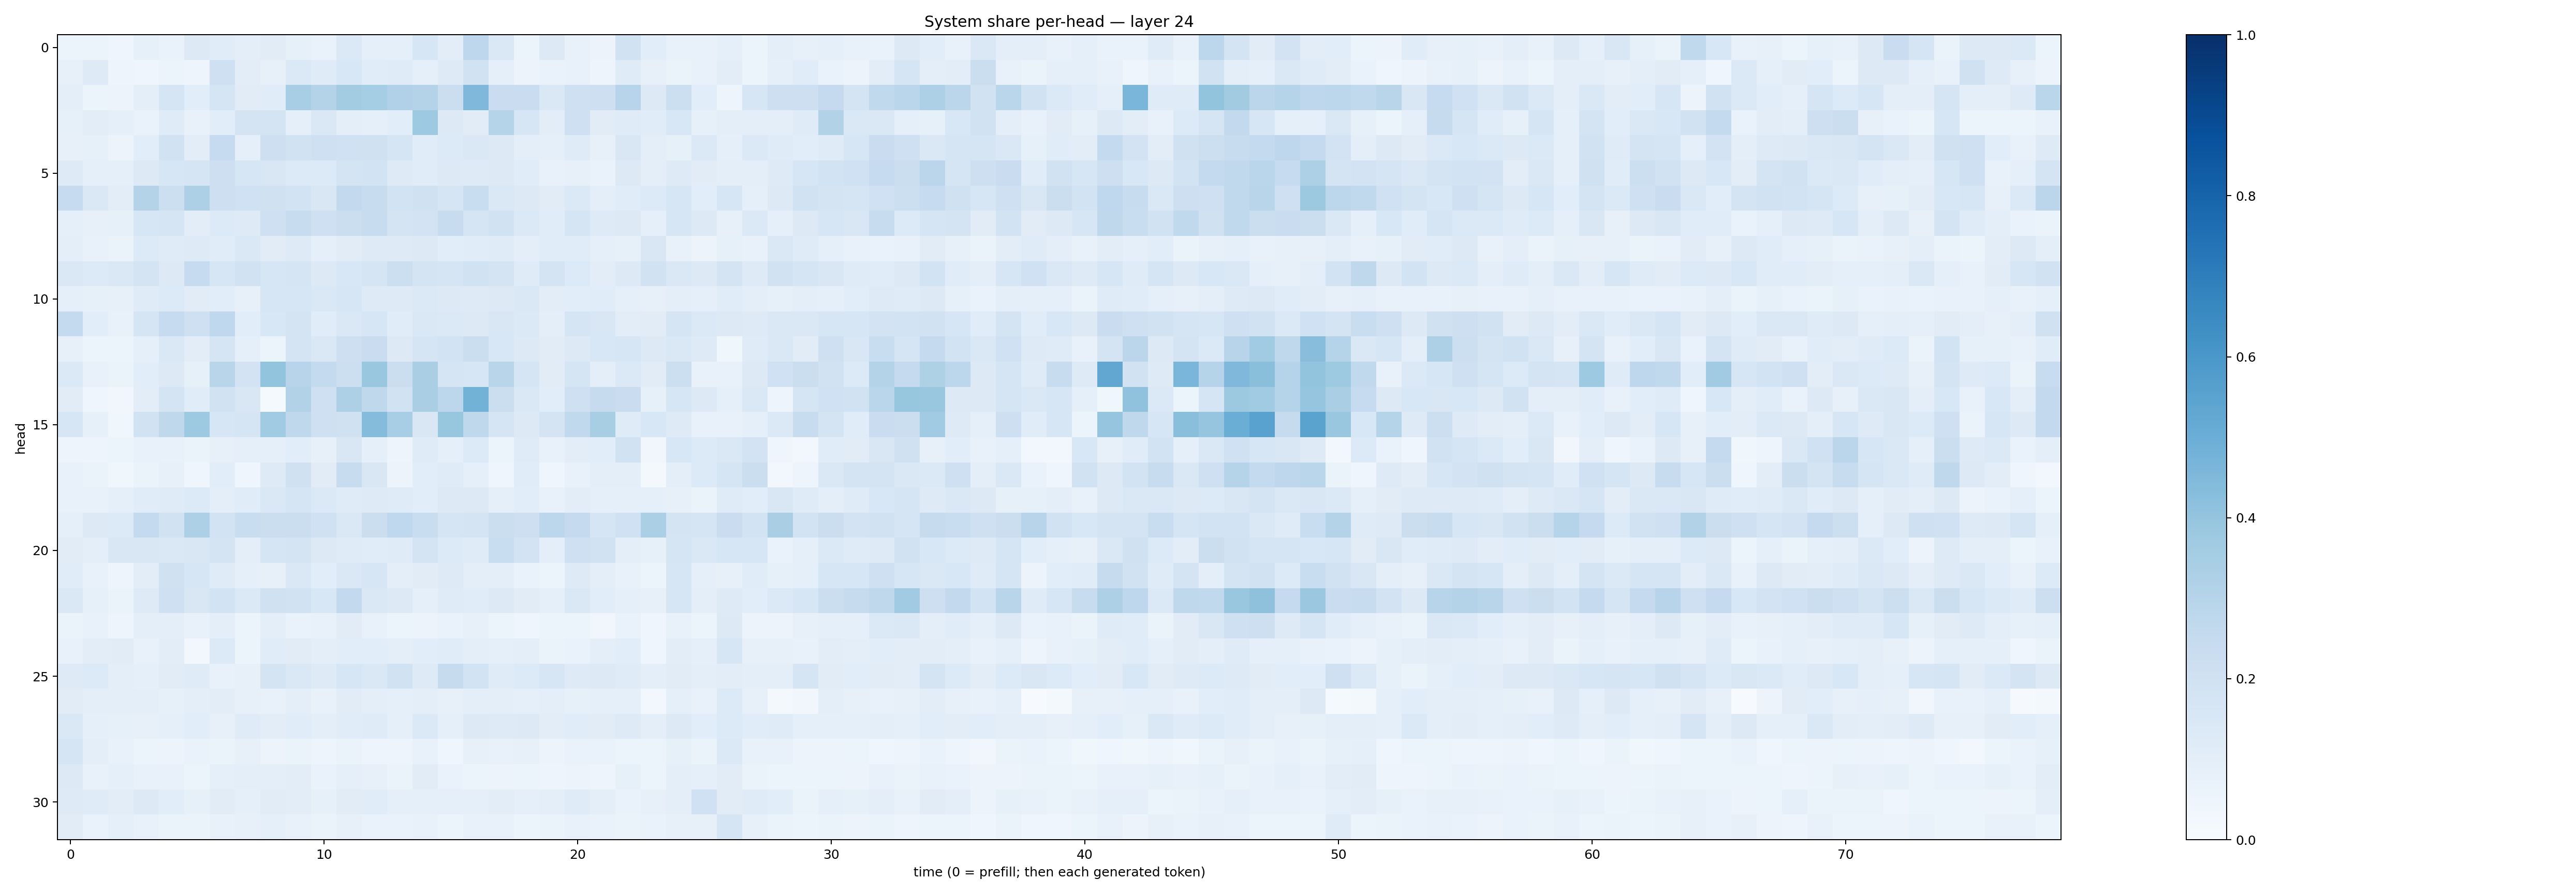

The table this chart was drawn from, first rows:
0.060941525, 0.058792282, 0.042617586, 0.08427653, 0.06945045, 0.13053264, 0.113916315, 0.096885085, 0.110197775, 0.08538153, 0.06743755, 0.13808212, 0.08788417, 0.090524256, 0.16044477, 0.102807164, 0.27579826, 0.14433938, 0.061085828, 0.12578097, 0.07769473, 0.055147283, 0.18986233, 0.10759075
0.07946, 0.1231, 0.04982, 0.04215, 0.0594, 0.05074, 0.2042, 0.1049, 0.08062, 0.1373, 0.1209, 0.1562, 0.1139, 0.1193, 0.08804, 0.1224, 0.1928, 0.08849, 0.05569, 0.06884, 0.07326, 0.04722, 0.12, 0.07936
0.09976, 0.06136, 0.05552, 0.0952, 0.1663, 0.107, 0.1678, 0.11, 0.115, 0.3463, 0.3054, 0.3575, 0.3535, 0.3196, 0.3081, 0.2265, 0.4513, 0.2283, 0.2287, 0.1432, 0.2079, 0.2122, 0.2949, 0.1303
0.08283, 0.1054, 0.08888, 0.06987, 0.1182, 0.07525, 0.1088, 0.1784, 0.1731, 0.09071, 0.1459, 0.09679, 0.09021, 0.1082, 0.3716, 0.1294, 0.1109, 0.3014, 0.1608, 0.1041, 0.209, 0.1114, 0.1182, 0.1164
0.0806, 0.08485, 0.0566, 0.1073, 0.1887, 0.1051, 0.2462, 0.08837, 0.2135, 0.1889, 0.2033, 0.1998, 0.1959, 0.1696, 0.1142, 0.1352, 0.1411, 0.1255, 0.09757, 0.08884, 0.1179, 0.07958, 0.1489, 0.1014
0.1244, 0.0868, 0.09063, 0.1294, 0.1566, 0.1673, 0.2119, 0.1602, 0.1518, 0.1332, 0.1332, 0.1763, 0.1857, 0.1233, 0.1157, 0.1319, 0.1224, 0.1302, 0.114, 0.07315, 0.08024, 0.06752, 0.1318, 0.09534
0.2486, 0.1412, 0.1047, 0.3064, 0.2158, 0.3244, 0.2111, 0.2007, 0.1983, 0.1865, 0.1521, 0.2585, 0.2371, 0.1856, 0.1953, 0.1716, 0.2319, 0.1453, 0.1281, 0.11, 0.1368, 0.1015, 0.1144, 0.1342
0.08897, 0.07918, 0.08494, 0.1582, 0.1675, 0.1051, 0.1357, 0.1246, 0.2068, 0.241, 0.2098, 0.2252, 0.2367, 0.1737, 0.1832, 0.2367, 0.1665, 0.195, 0.1381, 0.1141, 0.1719, 0.1224, 0.1311, 0.09012
0.09495, 0.07477, 0.06268, 0.1357, 0.1179, 0.1243, 0.1164, 0.1416, 0.1124, 0.1221, 0.0919, 0.1104, 0.1236, 0.1239, 0.1319, 0.1075, 0.1154, 0.1206, 0.09951, 0.1144, 0.115, 0.09319, 0.08464, 0.1493
0.1484, 0.136, 0.1416, 0.1758, 0.1315, 0.2488, 0.1605, 0.1953, 0.1622, 0.1715, 0.1261, 0.1542, 0.168, 0.2168, 0.1794, 0.1671, 0.191, 0.1794, 0.1208, 0.1791, 0.1329, 0.1043, 0.1297, 0.1902
0.08838, 0.08309, 0.0804, 0.1194, 0.1341, 0.1117, 0.1062, 0.08012, 0.1569, 0.1576, 0.1478, 0.1565, 0.122, 0.1244, 0.1386, 0.1312, 0.125, 0.1327, 0.1438, 0.1027, 0.1078, 0.1143, 0.08993, 0.07817
0.2546, 0.109, 0.07741, 0.1717, 0.2469, 0.2076, 0.267, 0.1091, 0.1548, 0.172, 0.1168, 0.1461, 0.1568, 0.1149, 0.1439, 0.1382, 0.13, 0.1503, 0.1384, 0.09651, 0.1689, 0.152, 0.1034, 0.111
0.08062, 0.05219, 0.05218, 0.09145, 0.1474, 0.1035, 0.1647, 0.08713, 0.05906, 0.1728, 0.1415, 0.2117, 0.2272, 0.132, 0.1658, 0.1839, 0.2264, 0.1549, 0.1283, 0.1098, 0.1299, 0.1546, 0.1572, 0.1269
0.1392, 0.07251, 0.06254, 0.1092, 0.1315, 0.08302, 0.2896, 0.1823, 0.4006, 0.2963, 0.2552, 0.2179, 0.3896, 0.2219, 0.3394, 0.169, 0.1627, 0.2916, 0.1719, 0.1123, 0.169, 0.09592, 0.1404, 0.1117
0.1128, 0.04494, 0.03292, 0.1024, 0.1736, 0.1161, 0.1878, 0.1522, 0.01437, 0.3097, 0.2098, 0.3263, 0.2716, 0.1931, 0.3396, 0.2805, 0.4794, 0.224, 0.1409, 0.1092, 0.2041, 0.2452, 0.2284, 0.08377
0.1617, 0.08387, 0.03885, 0.1925, 0.2704, 0.3725, 0.162, 0.1684, 0.367, 0.2721, 0.2058, 0.1981, 0.4351, 0.3451, 0.1516, 0.3932, 0.2703, 0.1703, 0.1261, 0.1723, 0.265, 0.3421, 0.118, 0.1553
0.04828, 0.04801, 0.06039, 0.07709, 0.07375, 0.06376, 0.0799, 0.09272, 0.09023, 0.1064, 0.08152, 0.1496, 0.09309, 0.04978, 0.1206, 0.09083, 0.1346, 0.05925, 0.1196, 0.07173, 0.1029, 0.1078, 0.195, 0.03291
0.07803, 0.06466, 0.03584, 0.06313, 0.08068, 0.04348, 0.1059, 0.04081, 0.1219, 0.1981, 0.1119, 0.2366, 0.1491, 0.05813, 0.1081, 0.1196, 0.09111, 0.0433, 0.114, 0.04667, 0.0774, 0.1003, 0.09598, 0.01982
0.07751, 0.07201, 0.08899, 0.1169, 0.1188, 0.134, 0.09453, 0.1163, 0.1424, 0.1672, 0.1399, 0.1198, 0.122, 0.1211, 0.1058, 0.1262, 0.129, 0.08876, 0.1062, 0.07231, 0.105, 0.09357, 0.08672, 0.08717
0.08879, 0.1317, 0.1355, 0.2576, 0.1902, 0.3263, 0.184, 0.2319, 0.2195, 0.2223, 0.203, 0.1429, 0.2209, 0.2662, 0.2309, 0.1682, 0.1761, 0.2238, 0.2137, 0.2778, 0.2526, 0.1671, 0.2022, 0.3344
0.1109, 0.09595, 0.1493, 0.1494, 0.1431, 0.1508, 0.1767, 0.09894, 0.1653, 0.1788, 0.1304, 0.1201, 0.1171, 0.1183, 0.176, 0.1356, 0.1202, 0.2318, 0.18, 0.09649, 0.2039, 0.1918, 0.09596, 0.08294
0.1171, 0.07311, 0.0486, 0.1049, 0.1964, 0.1609, 0.1204, 0.09145, 0.07832, 0.145, 0.1079, 0.144, 0.1631, 0.09961, 0.1112, 0.1216, 0.101, 0.09901, 0.06889, 0.05247, 0.1213, 0.09964, 0.07259, 0.05394
0.1452, 0.08454, 0.06546, 0.1224, 0.2085, 0.1514, 0.1849, 0.1382, 0.1955, 0.1943, 0.155, 0.2582, 0.1449, 0.1259, 0.08691, 0.1201, 0.1165, 0.1277, 0.1115, 0.09166, 0.148, 0.1059, 0.08629, 0.07926
0.0631, 0.07069, 0.04837, 0.09516, 0.09405, 0.07721, 0.09574, 0.05937, 0.09377, 0.06785, 0.07507, 0.1108, 0.07787, 0.06224, 0.05672, 0.06813, 0.07901, 0.0523, 0.04386, 0.05129, 0.05906, 0.035, 0.06763, 0.04001
0.07104, 0.1033, 0.1112, 0.07421, 0.1021, 0.02673, 0.1358, 0.05885, 0.1147, 0.1126, 0.09851, 0.1072, 0.1086, 0.09501, 0.1087, 0.1135, 0.09419, 0.08929, 0.1002, 0.06458, 0.06642, 0.09886, 0.1062, 0.04337
0.1245, 0.1359, 0.09733, 0.09175, 0.1121, 0.1199, 0.07731, 0.0804, 0.1745, 0.1419, 0.1217, 0.1608, 0.1407, 0.1945, 0.124, 0.2446, 0.184, 0.1184, 0.1344, 0.1627, 0.1247, 0.1272, 0.1176, 0.09684
0.1127, 0.09963, 0.09722, 0.0958, 0.08266, 0.09822, 0.1047, 0.08001, 0.07792, 0.09411, 0.07719, 0.1108, 0.09939, 0.09138, 0.09998, 0.08075, 0.09761, 0.09954, 0.08862, 0.09448, 0.08542, 0.08724, 0.09348, 0.02494
0.1456, 0.087, 0.08325, 0.07909, 0.08708, 0.1061, 0.0803, 0.1188, 0.1052, 0.1144, 0.09834, 0.1158, 0.1176, 0.09201, 0.1372, 0.09265, 0.131, 0.1236, 0.125, 0.1045, 0.1135, 0.1096, 0.1231, 0.09812
0.166, 0.09941, 0.07321, 0.05235, 0.05804, 0.06883, 0.06556, 0.07902, 0.05594, 0.06317, 0.05001, 0.06593, 0.04969, 0.0487, 0.07037, 0.04667, 0.07843, 0.0707, 0.08007, 0.05579, 0.06794, 0.06755, 0.05881, 0.06106
0.1265, 0.07318, 0.09106, 0.07463, 0.07623, 0.06044, 0.09091, 0.09588, 0.09648, 0.1021, 0.06682, 0.08963, 0.07828, 0.06533, 0.1121, 0.06865, 0.06217, 0.05658, 0.05357, 0.04752, 0.05478, 0.04948, 0.08224, 0.05248
0.1232, 0.1176, 0.1041, 0.1307, 0.1074, 0.08349, 0.1101, 0.086, 0.1114, 0.1023, 0.08271, 0.112, 0.114, 0.08775, 0.08787, 0.08926, 0.0902, 0.105, 0.09309, 0.09413, 0.1173, 0.09629, 0.0666, 0.08062
0.1114, 0.06948, 0.0936, 0.0762, 0.06502, 0.06321, 0.07113, 0.07944, 0.09021, 0.07708, 0.06533, 0.07906, 0.06703, 0.06857, 0.07726, 0.05454, 0.0758, 0.07627, 0.05959, 0.06383, 0.07719, 0.06893, 0.06558, 0.06666
